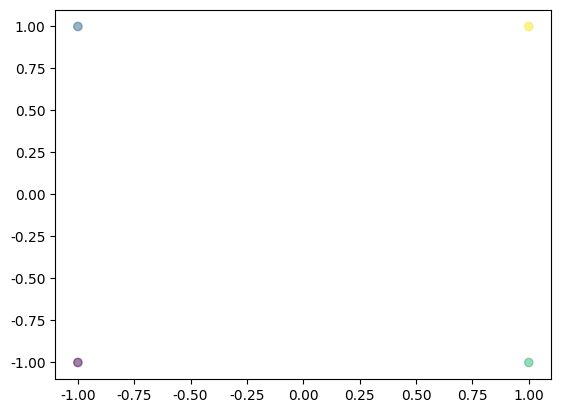

Write the Python code that produced this figure.
import numpy as np
import matplotlib
import matplotlib.pyplot as plt

"""解决中文显示问题"""
matplotlib.rcParams['font.sans-serif'] = [u'SimHei']
matplotlib.rcParams['axes.unicode_minus'] = False

"""正态分布函数"""
# mu = 0
# sigma = 1
# x = np.linspace(mu - 3*sigma, mu + 3*sigma, 50)
# y = np.exp(-((x-mu)**2)/(2*sigma**2))/(np.sqrt(2*np.pi)*sigma)
# plt.plot(x, y, 'r-', x, y, 'go', linewidth=2, markersize=8)
# plt.grid(True)
# plt.show()

"""胸型线"""
# x = np.arange(1, 0, -0.001)
# y = (-3 * x * np.log(x) + np.exp(-(40 * (x - 1 / np.e)) ** 4) / 25) / 2
# plt.figure(figsize=(5, 7))
# plt.plot(y, x, 'r-', linewidth=2)
# plt.grid(True)
# plt.show()

"""渐开线"""
# t = np.linspace(0, 50, num=1000)
# # x = t*np.sin(t) + np.cos(t)
# # y = np.sin(t) - t*np.cos(t)
# # plt.plot(x, y, 'r-', linewidth=2)
# # plt.grid()
# # plt.show()

"""柱状图"""
# x = np.linspace(0, 2*np.pi, 50, endpoint=True)
# y = np.sin(x)
# plt.bar(x, y, width=0.05)
# plt.plot(x, y, 'r--', linewidth=2)
# plt.title("正弦曲线")
# plt.xlabel('时间')
# plt.ylabel('幅值')
# plt.grid()
# plt.show()

"""直方图"""
# mu = 2
# sigma = 3
# data = mu + sigma * np.random.randn(1000)
# h = plt.hist(data, bins=10, normed=1, rwidth=0.5, color="r")
# # bins条形图的个数，normed =0统计频数，normed=1统计频率，rwidth条形图的宽度
# plt.grid()
# plt.show()

"""散点图"""
# 单点绘制
# plt.scatter(2, 2, s=1000, marker='o', c='r')
# plt.show()
# 分颜色绘制
x = [-1, -1, 1, 1]
y = [-1, 1, -1, 1]
z = [1, 2, 3, 4]
plt.scatter(x, y, c=z, alpha=0.5) # c等于标签区分颜色，alpha透明度
plt.show()





